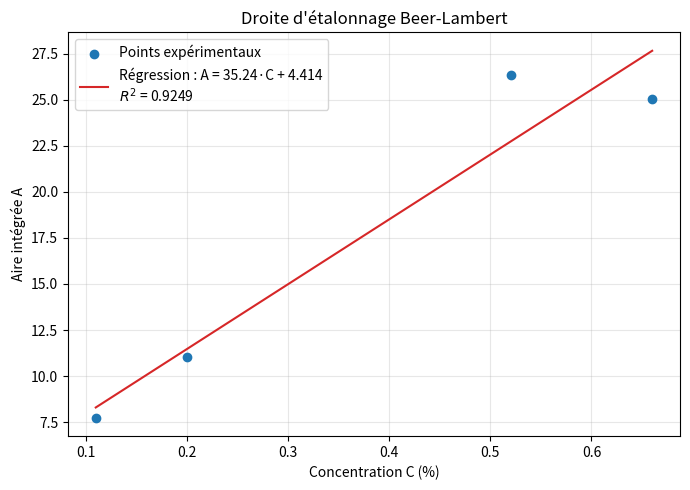

Write Python code to recreate this figure.
"""
Calibration Beer-Lambert : Aire (A) = (epsilon * l) * C + b
------------------------------------------------------------
"""

import numpy as np
import matplotlib.pyplot as plt
from scipy.stats import linregress

# ---------------------------------------------------------------
#  DATA
# ---------------------------------------------------------------

C = [0.52, 0.2, 0.66, 0.11]      # concentration connues en argile (%)
A = [26.357, 11.032, 25.046, 7.729]  # aires intégrées correspondante

# ---------------------------------------------------------------
# LINREGRESS
# ---------------------------------------------------------------

C = np.array(C)
A = np.array(A)

result = linregress(C, A)
slope = result.slope          # pente = epsilon * l
intercept = result.intercept  # ordonnée à l'origine
r_value = result.rvalue       # coefficient de corrélation
stderr = result.stderr        # incertitude sur la pente
intercept_stderr = result.intercept_stderr  # incertitude sur l'ordonnée

print("=== Résultats de la régression linéaire ===")
print(f"Pente (epsilon * l)      : {slope:.5g}  ± {stderr:.5g}")
print(f"Ordonnée à l'origine (b) : {intercept:.5g}  ± {intercept_stderr:.5g}")
print(f"Coefficient R^2          : {r_value**2:.5f}")

# ---------------------------------------------------------------
# PLOT
# ---------------------------------------------------------------

C_fit = np.linspace(min(C), max(C), 100)
A_fit = slope * C_fit + intercept

plt.figure(figsize=(7, 5))
plt.scatter(C, A, color="tab:blue", label="Points expérimentaux", zorder=3)
plt.plot(C_fit, A_fit, color="tab:red",
         label=f"Régression : A = {slope:.4g}·C + {intercept:.4g}\n$R^2$ = {r_value**2:.4f}")

plt.xlabel("Concentration C (%)")
plt.ylabel("Aire intégrée A")
plt.title("Droite d'étalonnage Beer-Lambert")
plt.legend()
plt.grid(True, alpha=0.3)
plt.tight_layout()
plt.savefig("calibration_plot.png", dpi=150)
plt.show()



'''if A_unknown is not None:
    C_unknown = (A_unknown - intercept) / slope
    print(f"\nAire mesurée = {A_unknown} -> Concentration déduite = {C_unknown:.4g}")'''
